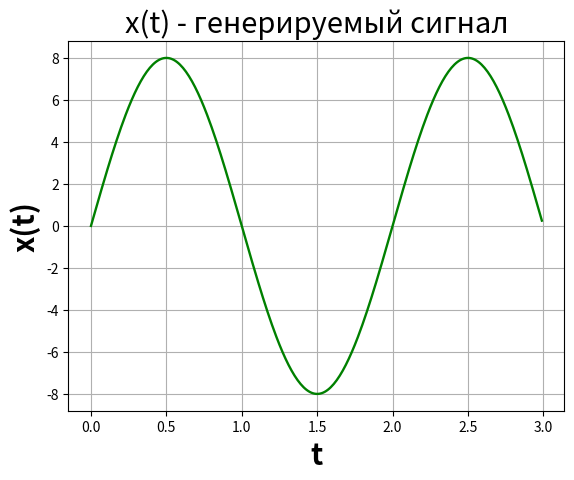
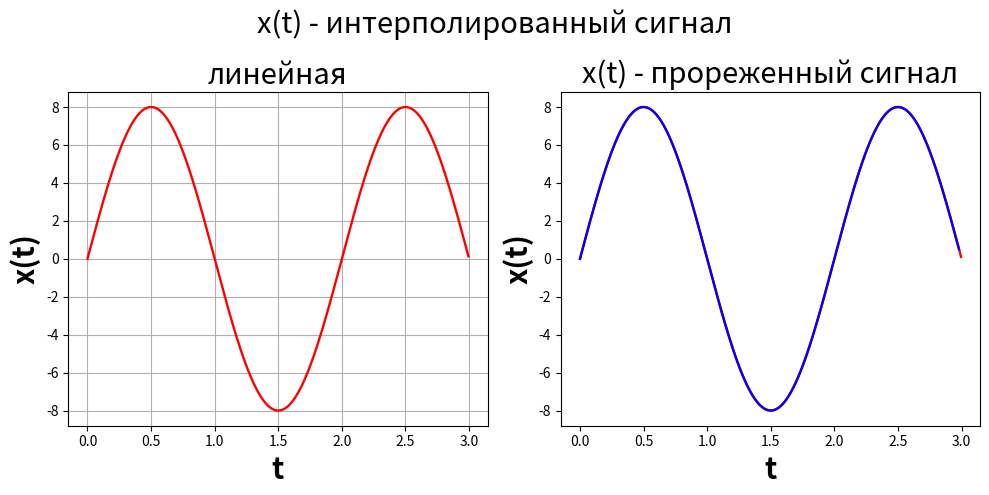
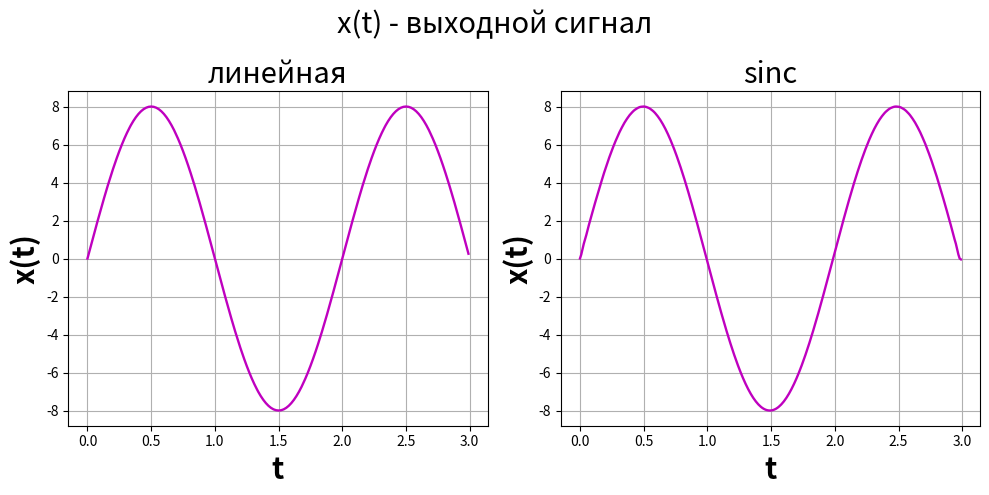

The matplotlib source for these figures, in order:
# -*- coding: utf-8 -*-
import numpy as np
import matplotlib.pyplot as plt
from scipy.interpolate import interp1d

"(1) Генератор синуса (гармонического сигнала)"
A = np.random.randint(1, 11) # случайная амплитуда (от 1 до 10) [у.е.]
f = 0.5 # частота сигнала [Гц]
w = 2 * np.pi * f # циклическая частота сигнала [рад/с]
t_duration = 3 # длительность сигнала [с]

SR = 100 # частота дискретизации [выб/с]
SP = 1/SR # период дискретизации [с]
N = t_duration * SR # количество отсчетов сигнала [выб]
t = np.linspace(0, t_duration, N, endpoint=False) # временной диапазон от 0 до 1 секунды [с]

signal = A * np.sin(w * t) # гармонический сигнал

"(2) Интерполятор"
K_up = 2 # коэффициент повышения частоты дискретизации сигнала
t_int = np.linspace(t[0], t_duration, int(K_up * N), endpoint=False) # временной диапазон интерполированного сигнала [с]

def linear_interpolation(signal, t, t_int): # кусочно-линейная интерполяция сигнала
    interLIN_func = interp1d(t, signal, kind='linear', bounds_error=False, fill_value="extrapolate")
    return interLIN_func(t_int)

def sinc_interpolation(signal, N, SP, t_int): # sinc-интерполяция сигнала
    interSINC_func = np.zeros_like(t_int) # предварительное распределение расчетов
    for i, ti in enumerate(t_int):
        n = np.arange(len(signal)) # количество отсчетов сигнала на входе интерполятора [выб]
        arg = (ti - n * SP) / SP # вычисляем аргумент sinc
        interSINC_func[i] = np.sum(signal * np.sinc(arg))
    return interSINC_func

interLIN_signal = linear_interpolation(signal, t, t_int)
interSINC_signal = sinc_interpolation(signal, N, SP, t_int)

N_L = len(interLIN_signal) # количество отсчетов интерполированного сигнала (лин.) [выб]
N_S = len(interSINC_signal) # количество отсчетов интерполированного сигнала (sinc) [выб]
SR_L = N_L/t_int[-1] # частота дискретизации интерполированного сигнала (лин.) [выб/с]
SR_S = N_S/t_int[-1] # частота дискретизации интерполированного сигнала (sinc) [выб/с]

"(3) Децимация сигнала"
K_down = 2 # коэффициент понижения частоты дискретизации сигнала

def ordinary_decimation(signal, K_down): # децимация путем исключения каждого K_down'го отсчета
    return signal[::K_down]

dec_signal = ordinary_decimation(signal, K_down)

t_dec = np.linspace(t[0], t_duration, len(dec_signal), endpoint=False) # временной диапазон прореженного сигнала [с]
N_dec = len(dec_signal) # количество отсчетов прореженного сигнала [выб]
SR_dec = N_dec/t_dec[-1] # частота дискретизации прореженного сигнала [выб/с]
SP_dec = 1/SR_dec # # период дискретизации прореженного сигнала [с]

"(4) Интерполяция прореженного сигнала (генератор сигнала -> дециматор -> интерполятор -> выход)"
t_d_int = np.linspace(t_dec[0], t_duration, K_up * len(dec_signal), endpoint=False) # временной диапазон сигнала на выходе интерполятора [с]

def lin_inter_of_dec(dec_signal, t_dec, t_d_int): # кусочно-линейная интерполяция сигнала
    interLIN_func = interp1d(t_dec, dec_signal, kind='linear', bounds_error=False, fill_value="extrapolate") 
    return interLIN_func(t_d_int)

def sinc_inter_of_dec(dec_signal, SP_dec, t_d_int): # sinc-интерполяция сигнала
    interSINC_func = np.zeros_like(t_d_int) # предварительное распределение расчетов
    for i, ti in enumerate(t_d_int):
        n = np.arange(len(dec_signal)) # количество отсчетов сигнала на входе интерполятора [выб] 
        arg = (ti - n * SP_dec) / SP_dec # вычисляем аргумент sinc
        interSINC_func[i] = np.sum(dec_signal * np.sinc(arg))
    return interSINC_func

outputL_signal = lin_inter_of_dec(dec_signal, t_dec, t_d_int)
outputS_signal = sinc_inter_of_dec(dec_signal, SP_dec, t_d_int)

N_outL = len(outputL_signal) # количество отсчетов выходного сигнала (лин.) [выб]
N_outS = len(outputS_signal) # количество отсчетов выходного сигнала (sinc) [выб]
SR_outL = N_outL/t_d_int[-1] # частота дискретизации выходного сигнала (лин.) [выб/с]
SR_outS = N_outS/t_d_int[-1] # частота дискретизации выходного сигнала (sinc) [выб/с]

errL = (abs(SR - SR_outL) / SR_outL) * 100 # относительная погрешность между входным и выходным сигналом (лин.) (в %)
errS = (abs(SR - SR_outS) / SR_outS) * 100 # относительная погрешность между входным и выходным сигналом (sinc) (в %)

"Иллюстрация результатов"
# Генерируемый сигнал
plt.plot(t, signal, 'g-', linewidth=1.7)
plt.title('x(t) - генерируемый сигнал', fontsize=21)
plt.xlabel('t', fontsize=21, fontweight='bold')
plt.ylabel('x(t)', fontsize=21, fontweight='bold')
plt.grid()
plt.show()

# Сигнал после интерполяции (два варианта)
plt.figure(figsize=(10, 5))
plt.suptitle('x(t) - интерполированный сигнал', fontsize=21)
plt.subplot(1, 2, 1)
plt.plot(t_int, interLIN_signal, 'r-', linewidth=1.7)
plt.title('линейная', fontsize=21)
plt.xlabel('t', fontsize=21, fontweight='bold')
plt.ylabel('x(t)', fontsize=21, fontweight='bold')
plt.grid()
plt.subplot(1, 2, 2)
plt.plot(t_int, interSINC_signal, 'r-', linewidth=1.7)
plt.title('sinc', fontsize=21)
plt.xlabel('t', fontsize=21, fontweight='bold')
plt.ylabel('x(t)', fontsize=21, fontweight='bold')
plt.grid()
plt.tight_layout()
plt.show()

# Сигнал после прореживания
plt.plot(t_dec, dec_signal, 'b-', linewidth=1.7)
plt.title('x(t) - прореженный сигнал', fontsize=21)
plt.xlabel('t', fontsize=21, fontweight='bold')
plt.ylabel('x(t)', fontsize=21, fontweight='bold')
plt.grid()
plt.show()

# Интерполяция прореженного сигнала (два варианта)
plt.figure(figsize=(10, 5))
plt.suptitle('x(t) - выходной сигнал', fontsize=21)
plt.subplot(1, 2, 1)
plt.plot(t_d_int, outputL_signal, 'm-', linewidth=1.7)
plt.title('линейная', fontsize=21)
plt.xlabel('t', fontsize=21, fontweight='bold')
plt.ylabel('x(t)', fontsize=21, fontweight='bold')
plt.grid()
plt.subplot(1, 2, 2)
plt.plot(t_d_int, outputS_signal, 'm-', linewidth=1.7)
plt.title('sinc', fontsize=21)
plt.xlabel('t', fontsize=21, fontweight='bold')
plt.ylabel('x(t)', fontsize=21, fontweight='bold')
plt.grid()
plt.tight_layout()
plt.show()

"Вывод результатов"
print('=' * len('Вывод результатов'))
print('Вывод результатов')
print('=' * len('Вывод результатов'))
print()

print(f'Генерируемый сигнал: N = {N} выб, SR = {SR} выб/с')
print()

print(f'Сигнал (лин.интерполяция): N = {N_L} выб, SR = {SR_L} выб/с')
print(f'Сигнал (sinc-интерполяция): N = {N_S} выб, SR = {SR_S} выб/с')
print()

print(f'Сигнал (прореженный): N = {N_dec} выб, SR = {SR_dec} выб/с')
print()

print(f'Сигнал на выходе (лин.): N = {N_outL} выб, SR = {SR_outL} выб/с')
print(f'Сигнал на выходе (sinc): N = {N_outS} выб, SR = {SR_outS} выб/с')
print()

print(f'Относительная погрешность: {errL} % (лин.), {errS} % (sinc)')








